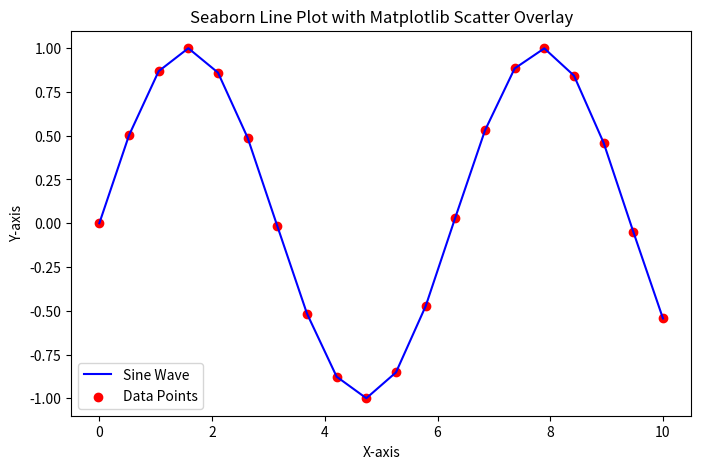

The script that saved this image:

import numpy as np
import matplotlib.pyplot as plt
import seaborn as sns

x = np.linspace(0, 10, 20)

y = np.sin(x)

plt.figure(figsize=(8,5))

sns.lineplot(
    x=x,
    y=y,
    color='blue',
    label='Sine Wave'
)

plt.scatter(
    x,
    y,
    color='red',
    marker='o',
    label="Data Points"
)

plt.title(
    "Seaborn Line Plot with Matplotlib Scatter Overlay"
)

plt.xlabel(
    "X-axis"
)

plt.ylabel(
    "Y-axis"
)

plt.legend()

plt.show()
